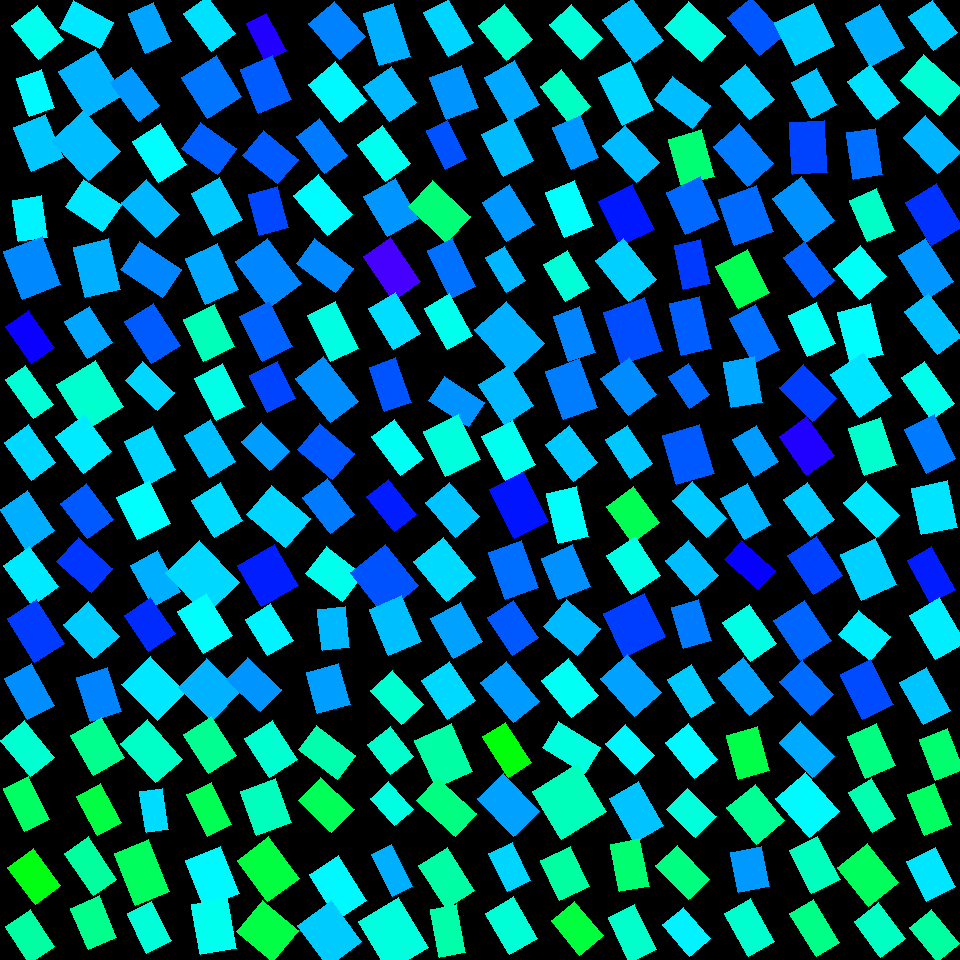

The data file committed next to this chart (first rows):
, angleRotated, color, length, logWidthLengthRatio, x, y, centerX, centerY, width, lengthRotatedProjectX, widthRotatedProjectX, lengthRotatedProjectY, widthRotatedProjectY, vertexRightBottom, vertexRightTop, vertexLeftBottom, vertexLeftTop
0, 0.8994, 0.4888, 42.57, -0.2684, 37.72, 32.53, 30, 30, 32.55, 26.48, 25.49, 33.33, 20.25, (63, 39), (38, 59), (37, 5), (11, 25)
1, 1.234, 0.5032, 40.13, -0.4232, 35.26, 93.22, 30, 90, 26.28, 13.27, 24.8, 37.87, 8.691, (54, 107), (29, 116), (41, 69), (16, 78)
2, 1.177, 0.5359, 47.1, -0.2994, 38.57, 142.7, 30, 150, 34.91, 18.09, 32.23, 43.48, 13.41, (63, 157), (31, 171), (45, 114), (13, 127)
3, 1.425, 0.5066, 41.52, -0.3473, 30.32, 218.7, 30, 210, 29.34, 6.023, 29.03, 41.08, 4.256, (47, 237), (18, 241), (41, 195), (12, 200)
4, 1.197, 0.5768, 51.69, -0.2249, 32.34, 268, 30, 270, 41.28, 18.85, 38.43, 48.13, 15.05, (60, 284), (22, 299), (42, 236), (3, 251)
5, 0.9546, 0.6738, 45.58, -0.4666, 29.98, 336.9, 30, 330, 28.59, 26.35, 23.33, 37.2, 16.52, (54, 347), (31, 363), (28, 310), (5, 326)
6, 0.9602, 0.4745, 48, -0.6666, 29.41, 392.1, 30, 390, 24.65, 27.52, 20.19, 39.33, 14.13, (53, 404), (33, 418), (25, 365), (5, 379)
7, 0.9429, 0.5253, 46.29, -0.4277, 30.11, 452.6, 30, 450, 30.18, 27.19, 24.42, 37.46, 17.73, (55, 462), (31, 480), (28, 424), (4, 442)
8, 0.9793, 0.5527, 48.61, -0.3441, 26.89, 520.4, 30, 510, 34.46, 27.11, 28.61, 40.35, 19.22, (54, 530), (26, 550), (27, 490), (0, 509)
9, 0.9334, 0.5134, 49.7, -0.427, 30.85, 576.2, 30, 570, 32.43, 29.58, 26.06, 39.94, 19.3, (58, 586), (32, 605), (29, 546), (3, 565)
10, 1.004, 0.628, 51.97, -0.3861, 35.88, 630.8, 30, 630, 35.32, 27.9, 29.8, 43.85, 18.96, (64, 643), (34, 662), (36, 599), (7, 618)
11, 1.065, 0.5732, 47.07, -0.426, 29.61, 691.9, 30, 690, 30.74, 22.8, 26.89, 41.18, 14.89, (54, 705), (27, 719), (31, 663), (4, 678)
12, 0.4848, 0.5148, 45.33, -0.4117, 86.45, 24.72, 90, 30, 30.03, 40.11, 14, 21.13, 26.57, (113, 22), (99, 48), (73, 0), (59, 27)
13, 1.011, 0.549, 53.01, -0.2102, 91.18, 82.99, 90, 90, 42.96, 28.17, 36.39, 44.9, 22.83, (123, 94), (87, 116), (95, 49), (58, 71)
14, 0.8329, 0.5428, 55.38, -0.2348, 85.93, 145.8, 90, 150, 43.79, 37.26, 32.4, 40.97, 29.46, (120, 151), (88, 180), (83, 110), (51, 140)
15, 0.6031, 0.5156, 45.03, -0.3081, 93.11, 205.4, 90, 210, 33.09, 37.09, 18.77, 25.54, 27.25, (121, 204), (102, 231), (83, 179), (65, 206)
16, 1.336, 0.5519, 51.74, -0.373, 96.75, 268.2, 90, 270, 35.63, 12.05, 34.65, 50.32, 8.298, (120, 289), (85, 297), (108, 238), (73, 247)
17, 1.012, 0.5575, 43.14, -0.3762, 88.56, 332.4, 90, 330, 29.61, 22.86, 25.11, 36.58, 15.69, (112, 342), (87, 358), (89, 306), (64, 321)
18, 1.019, 0.4687, 54.52, -0.1786, 90.23, 395.4, 90, 390, 45.61, 28.59, 38.83, 46.43, 23.92, (123, 406), (85, 430), (95, 360), (56, 384)
19, 0.9221, 0.5124, 45.7, -0.2421, 83.63, 444, 90, 450, 35.87, 27.61, 28.59, 36.42, 21.67, (111, 451), (83, 473), (84, 414), (55, 436)
20, 0.9247, 0.6079, 44.5, -0.3017, 87.16, 511.3, 90, 510, 32.91, 26.79, 26.27, 35.53, 19.81, (113, 519), (87, 538), (86, 483), (60, 503)
21, 0.7186, 0.6312, 46.27, -0.3706, 84.92, 565.2, 90, 570, 31.94, 34.83, 21.03, 30.46, 24.04, (112, 568), (91, 592), (78, 537), (56, 561)
22, 0.8465, 0.5327, 46.21, -0.3103, 91.18, 630.2, 90, 630, 33.88, 30.62, 25.38, 34.61, 22.45, (119, 636), (93, 658), (88, 601), (63, 624)
23, 1.263, 0.581, 46.26, -0.3429, 98.99, 694.2, 90, 690, 32.83, 14, 31.29, 44.1, 9.933, (121, 711), (90, 721), (107, 667), (76, 677)
24, 1.148, 0.5591, 43.1, -0.4466, 149.6, 27.82, 150, 30, 27.58, 17.69, 25.15, 39.3, 11.32, (171, 41), (145, 53), (153, 2), (128, 13)
25, 0.9385, 0.567, 47.26, -0.5985, 134.9, 94.33, 150, 90, 25.97, 27.93, 20.95, 38.12, 15.35, (159, 105), (138, 121), (131, 67), (110, 82)
26, 1.011, 0.5006, 48.77, -0.3831, 159.4, 153, 150, 150, 33.25, 25.89, 28.18, 41.34, 17.65, (186, 164), (158, 182), (160, 123), (132, 141)
27, 0.8169, 0.5466, 48.26, -0.37, 150.6, 208.5, 150, 210, 33.33, 33.03, 24.3, 35.18, 22.82, (179, 214), (155, 237), (146, 179), (121, 202)
28, 0.5912, 0.5782, 50.72, -0.4169, 150.9, 269.7, 150, 270, 33.43, 42.11, 18.63, 28.27, 27.76, (181, 269), (162, 297), (139, 241), (120, 269)
29, 1.012, 0.6072, 49.66, -0.3744, 152.4, 333.3, 150, 330, 34.15, 26.32, 28.96, 42.11, 18.1, (180, 345), (151, 363), (153, 303), (124, 321)
30, 0.7578, 0.5268, 44.53, -0.5831, 149.8, 386.3, 150, 390, 24.86, 32.34, 17.08, 30.61, 18.05, (174, 392), (157, 410), (142, 361), (125, 380)
31, 1.089, 0.5259, 49.45, -0.4149, 150, 455.6, 150, 450, 32.66, 22.92, 28.94, 43.82, 15.14, (175, 469), (146, 485), (152, 426), (124, 441)
32, 1.114, 0.4987, 47.54, -0.2398, 143.7, 510.2, 150, 510, 37.4, 20.96, 33.57, 42.67, 16.49, (170, 523), (137, 539), (149, 480), (116, 497)
33, 1.053, 0.5529, 47.19, -0.4174, 155.4, 578.3, 150, 570, 31.08, 23.37, 27, 40.99, 15.4, (180, 591), (153, 606), (157, 550), (130, 565)
34, 0.9727, 0.6386, 43.72, -0.3058, 149.8, 624.7, 150, 630, 32.2, 24.62, 26.61, 36.13, 18.13, (175, 633), (148, 651), (150, 597), (124, 615)
35, 0.7932, 0.5149, 50.81, -0.2394, 153.9, 688.7, 150, 690, 40, 35.65, 28.5, 36.21, 28.06, (185, 692), (157, 720), (150, 656), (121, 684)
36, 0.9389, 0.5193, 47.39, -0.4305, 209.6, 23.69, 210, 30, 30.81, 27.99, 24.86, 38.24, 18.2, (235, 33), (211, 51), (207, -4), (183, 13)
37, 1.007, 0.5889, 48.36, -0.1604, 211.6, 86.65, 210, 90, 41.19, 25.83, 34.82, 40.88, 22.01, (241, 96), (207, 118), (216, 55), (181, 77)
38, 0.6309, 0.6047, 44.3, -0.3359, 209.1, 148.4, 210, 150, 31.66, 35.78, 18.68, 26.13, 25.57, (236, 148), (217, 174), (200, 122), (181, 148)
39, 1.073, 0.5341, 47.96, -0.3873, 216.8, 206.6, 210, 210, 32.56, 22.91, 28.61, 42.14, 15.55, (242, 219), (213, 235), (219, 177), (191, 193)
40, 1.156, 0.5562, 50.15, -0.3431, 211.7, 273.9, 210, 270, 35.59, 20.22, 32.56, 45.89, 14.35, (238, 289), (205, 304), (217, 243), (185, 258)
41, 1.127, 0.4546, 46.95, -0.2889, 209, 333.2, 210, 330, 35.17, 20.15, 31.77, 42.41, 15.09, (234, 346), (203, 361), (214, 304), (183, 319)
42, 1.091, 0.4843, 47.73, -0.3966, 219.3, 392.3, 210, 390, 32.1, 22.02, 28.48, 42.34, 14.81, (244, 406), (216, 420), (222, 363), (194, 378)
43, 1.03, 0.5416, 48.7, -0.471, 209.7, 448.7, 210, 450, 30.41, 25.07, 26.07, 41.76, 15.65, (235, 461), (209, 477), (210, 419), (184, 435)
44, 1.024, 0.5234, 43.63, -0.2664, 217.3, 510.2, 210, 510, 33.42, 22.67, 28.56, 37.28, 17.37, (242, 520), (214, 537), (220, 482), (191, 500)
45, 0.8094, 0.5255, 57.81, -0.2188, 202.5, 577.9, 210, 570, 46.45, 39.89, 33.62, 41.85, 32.05, (239, 582), (205, 614), (199, 540), (165, 572)
46, 1.013, 0.4983, 49.27, -0.3596, 204.7, 623.6, 210, 630, 34.39, 26.07, 29.18, 41.81, 18.19, (232, 635), (203, 653), (206, 593), (177, 611)
47, 0.7677, 0.5501, 46.93, -0.1663, 209.3, 689.5, 210, 690, 39.74, 33.77, 27.6, 32.59, 28.59, (239, 691), (212, 720), (206, 658), (178, 687)
48, 1.082, 0.6892, 42.26, -0.6085, 266.2, 37.2, 270, 30, 23, 19.85, 20.3, 37.31, 10.8, (286, 50), (265, 61), (266, 13), (246, 23)
49, 1.166, 0.6059, 47.89, -0.3018, 265.7, 84.12, 270, 90, 35.42, 18.85, 32.56, 44.03, 13.94, (291, 99), (258, 113), (272, 55), (240, 69)
50, 0.6959, 0.6074, 45.01, -0.3263, 270.6, 157.1, 270, 150, 32.48, 34.54, 20.82, 28.86, 24.93, (298, 159), (277, 183), (263, 130), (242, 155)
51, 1.298, 0.6198, 42.19, -0.3451, 268.5, 211.1, 270, 210, 29.88, 11.36, 28.77, 40.64, 8.045, (288, 227), (259, 235), (277, 186), (248, 194)
52, 0.9417, 0.5789, 56.72, -0.3585, 268.5, 272.6, 270, 270, 39.63, 33.38, 32.04, 45.86, 23.32, (301, 283), (269, 307), (267, 238), (235, 261)
53, 1.106, 0.6025, 51.02, -0.4094, 266, 331.4, 270, 330, 33.88, 22.85, 30.29, 45.62, 15.17, (292, 346), (262, 361), (269, 301), (239, 316)
54, 1.105, 0.6221, 41.72, -0.2856, 272.5, 386.8, 270, 390, 31.35, 18.73, 28.02, 37.28, 14.07, (295, 398), (267, 412), (277, 361), (249, 375)
55, 0.8151, 0.5642, 40.51, -0.4018, 265.6, 446.5, 270, 450, 27.1, 27.78, 19.73, 29.48, 18.59, (289, 451), (269, 470), (261, 422), (241, 441)
56, 0.7056, 0.5268, 51.03, -0.3037, 278.5, 516.2, 270, 510, 37.66, 38.84, 24.42, 33.09, 28.67, (310, 518), (285, 547), (271, 485), (246, 514)
57, 1.046, 0.6466, 47.03, -0.09849, 267.8, 575.5, 270, 570, 42.62, 23.58, 36.87, 40.69, 21.37, (298, 585), (261, 606), (274, 544), (237, 565)
58, 1.025, 0.5066, 42.68, -0.3675, 269.4, 629.8, 270, 630, 29.55, 22.15, 25.26, 36.48, 15.34, (293, 640), (267, 655), (270, 603), (245, 619)
59, 0.7574, 0.5694, 46.83, -0.4442, 254, 684.8, 270, 690, 30.03, 34.03, 20.63, 32.17, 21.82, (281, 689), (260, 711), (247, 657), (226, 679)
... 196 more rows
